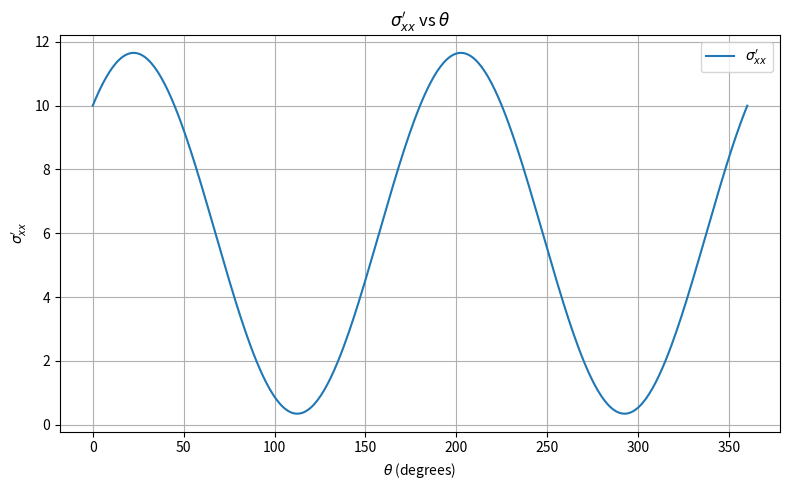

The script that saved this image:
import numpy as np
import matplotlib.pyplot as plt

# Parameters (you can change these values)
sigma_x = 10
sigma_y = 2
tau_xy = 4

# Theta from 0 to 2pi
theta = np.linspace(0, 2 * np.pi, 400)

# Compute sigma_xx' for each theta
sigma_xx_prime = sigma_x * np.cos(theta) ** 2 + sigma_y * np.sin(theta) ** 2 + 2 * tau_xy * np.sin(theta) * np.cos(theta)

plt.figure(figsize=(8, 5))
plt.plot(np.degrees(theta), sigma_xx_prime, label=r"$\sigma_{xx}'$")
plt.xlabel(r"$\theta$ (degrees)")
plt.ylabel(r"$\sigma_{xx}'$")
plt.title(r"$\sigma_{xx}'$ vs $\theta$")
plt.grid(True)
plt.legend()
plt.tight_layout()
plt.show()
